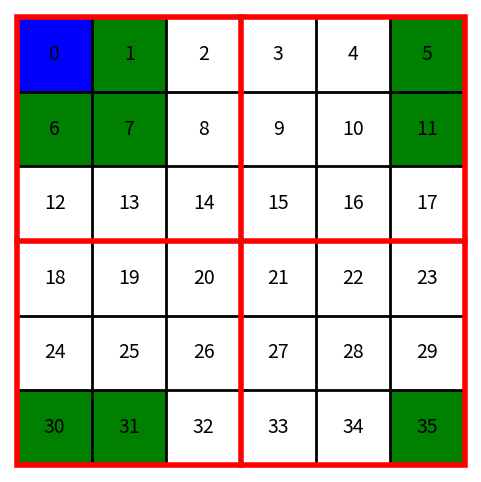

Reproduce this figure in Python. (Note: this script raises an exception after producing the figure.)
import matplotlib.pyplot as plt
import matplotlib.patches as patches

# Grid configuration
cols = 6
rows = 6
tile_total = cols * rows
rank_tile_size = 3  # Each rank block is 3x3 tiles

# Compute neighbor indices for tile 0 using periodic wrapping.
neighbors = set()
r0, c0 = 0, 0
for dr in [-1, 0, 1]:
    for dc in [-1, 0, 1]:
        if dr == 0 and dc == 0:
            continue
        nr = (r0 + dr) % rows  # wrap rows
        nc = (c0 + dc) % cols  # wrap columns
        neighbors.add(nr * cols + nc)
# Expected neighbor set: {35, 30, 31, 5, 1, 11, 6, 7}

fig, ax = plt.subplots(figsize=(6, 6))

# --- Draw colored tiles ---
for i in range(tile_total):
    r = i // cols
    c = i % cols
    x = c
    y = rows - r - 1
    if i == 0:
        color = 'blue'     # Tile 0 in blue
    elif i in neighbors:
        color = 'green'    # Neighbors in green
    else:
        color = 'white'    # Others in white
    rect = patches.Rectangle((x, y), 1, 1, facecolor=color, edgecolor='none', zorder=1)
    ax.add_patch(rect)

# --- Draw black tile grid lines (zorder=2 so they're above tiles, but below red lines) ---
for x in range(cols + 1):
    ax.plot([x, x], [0, rows], color='black', linewidth=2, zorder=2)
for y in range(rows + 1):
    ax.plot([0, cols], [y, y], color='black', linewidth=2, zorder=2)

# --- Draw internal red rank grid lines (zorder=3) ---
for x in range(rank_tile_size, cols, rank_tile_size):
    ax.plot([x, x], [0, rows], color='red', linewidth=4, zorder=3)
for y in range(rank_tile_size, rows, rank_tile_size):
    ax.plot([0, cols], [y, y], color='red', linewidth=4, zorder=3)

# --- Draw the outer red border (zorder=4 to ensure it's on top) ---
outer_border = patches.Rectangle(
    (0, 0), cols, rows,
    linewidth=4, edgecolor='red', facecolor='none', zorder=4
)
ax.add_patch(outer_border)

# --- Add tile numbers (zorder=5 so they remain fully visible) ---
for i in range(tile_total):
    r = i // cols
    c = i % cols
    x = c
    y = rows - r - 1
    ax.text(x + 0.5, y + 0.5, str(i), ha='center', va='center',
            fontsize=14, color='black', zorder=5)

# --- Final plot settings ---
ax.set_xlim(-0.1, cols + 0.1)
ax.set_ylim(-0.1, rows + 0.1)
ax.set_aspect('equal')
ax.axis('off')

# Save with minimal padding
plt.savefig("Report_Plots/GID.pdf", bbox_inches='tight', pad_inches=0.05)
plt.show()




##############################################

import matplotlib.pyplot as plt

# Grid configuration
cols = 6
rows = 6
tile_total = cols * rows
rank_tile_size = 3  # Each rank has a 3x3 tile block

fig, ax = plt.subplots(figsize=(6, 6))

# --- Draw black tile grid ---
for x in range(cols + 1):
    ax.plot([x, x], [0, rows], color='black', linewidth=2)
for y in range(rows + 1):
    ax.plot([0, cols], [y, y], color='black', linewidth=2)

# --- Draw red rank grid (including outer boundaries) ---
rank_lines_x = list(range(0, cols + 1, rank_tile_size))
rank_lines_y = list(range(0, rows + 1, rank_tile_size))

for x in rank_lines_x:
    ax.plot([x, x], [0, rows], color='red', linewidth=4)
for y in rank_lines_y:
    ax.plot([0, cols], [y, y], color='red', linewidth=4)

# --- Number each tile in row-major order ---
for i in range(tile_total):
    row = i // cols
    col = i % cols
    x = col
    y = rows - row - 1  # Flip vertically to match top-left origin
    ax.text(x + 0.5, y + 0.5, str(i), ha='center', va='center', fontsize=14)

# Final plot settings
ax.set_xlim(-0.2, cols + 0.2)
ax.set_ylim(-0.2, rows + 0.2)
ax.set_aspect('equal')
ax.axis('off')
plt.tight_layout()
#plt.savefig("Report_Plots/GID.pdf")
plt.show()



